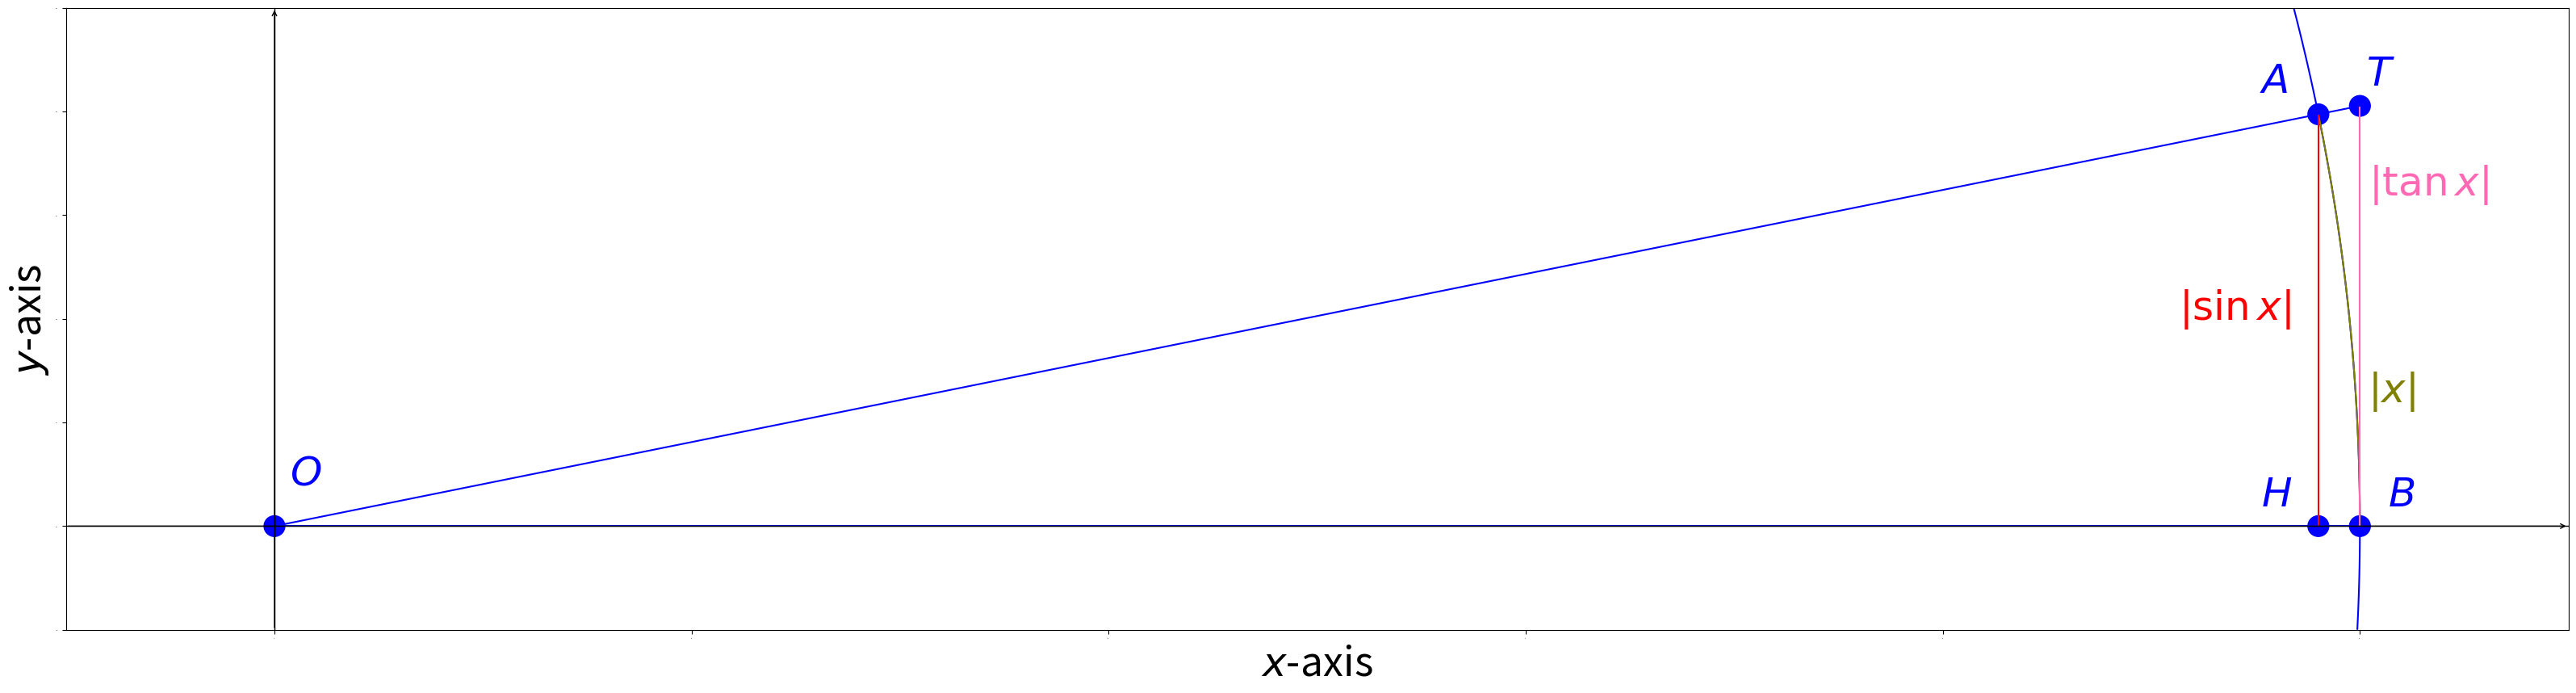

Python code for this plot:
import numpy as np
import matplotlib.pyplot as plt
import math

def circ(x, y):
    return x ** 2 + y ** 2

def arc1(x, y):
    theta = np.arctan2(y, x)
    return np.where((theta >= 0) & (theta <= 0.2), x ** 2 + y ** 2, np.nan)

def rad1(x, y):
    return np.where((x >= 0) & (x <= 1), np.tan(0.2) * x - y, np.nan)

def rad2(x, y):
    return np.where((x <= 1) & (x >= 0), y, np.nan)

def fun1(x, y):
    return np.where((y < np.sin(0.2)) & (y > 0), x - np.cos(0.2), np.nan)

def fun2(x, y):
    return np.where((y < np.tan(0.2)) & (y > 0), x - 1, np.nan)


color_pool = ["blue", "olive", "blue", "blue", "red", "hotpink", "blue", "hotpink"]

def plot_implicit_functions(functions, title, contours, labels, x_interval, y_interval, graph_name, font_size, delicacy=int(1e3)):
    colors = color_pool[:len(contours)]
    # See https://matplotlib.org/stable/gallery/color/named_colors.html

    def make_grid(alpha, beta):
        try:
            return np.meshgrid(alpha, beta)
        except np.core._exceptions._ArrayMemoryError:
            alpha_midpoint = (alpha[0] + alpha[1]) / 2
            beta_midpoint = (beta[0] + beta[1]) / 2
            grid_a = make_grid((alpha[0], alpha_midpoint), (beta[0], beta_midpoint))
            grid_b = make_grid((alpha_midpoint, alpha[1]), (beta[0], beta_midpoint))
            grid_c = make_grid((alpha_midpoint, alpha[1]), (beta_midpoint, beta[1]))
            grid_d = make_grid((alpha[0], alpha_midpoint), (beta_midpoint, beta[1]))
            return grid_a[0]+grid_b[0]+grid_c[0]+grid_d[0], grid_a[1]+grid_b[1]+grid_c[1]+grid_d[1]
        
    ratio = (y_interval[1] - y_interval[0]) / (x_interval[1] - x_interval[0])
    if ratio > 1:
        plt.figure(figsize=(10, 10 * ratio))
    else:
        plt.figure(figsize=(10 / ratio, 10))
    x = np.linspace(x_interval[0], x_interval[1], delicacy)
    y = np.linspace(y_interval[0], y_interval[1], delicacy)
    X, Y = make_grid(x, y)

    # Draw axes
    plt.axhline(0, color='black', linewidth=1)
    plt.axvline(0, color='black', linewidth=1)

    # Draw arrows on the axes
    plt.annotate('', xy=(x_interval[1], 0), xytext=(x_interval[0], 0),
                 arrowprops=dict(arrowstyle="->", color='black'))
    plt.annotate('', xy=(0, y_interval[1]), xytext=(0, y_interval[0]),
                 arrowprops=dict(arrowstyle="->", color='black'))

    for function, contour, color, label in zip(functions, contours, colors, labels):
        Z = function(X, Y)
        plt.contour(X, Y, Z, levels=[contour], colors=color)
        plt.plot([], [], color=color, label=label)
    
    circle = plt.Circle((0, 0), 0.005, color="blue", fill=True)  # Adjust the radius and color as needed
    plt.gca().add_patch(circle)
    plt.text(0.015, 0.02, '$O$', horizontalalignment='center', fontsize=font_size, color="blue")  # Adjust position and label as needed

    circle = plt.Circle((math.cos(0.2), math.sin(0.2)), 0.005, color="blue", fill=True)  # Adjust the radius and color as needed
    plt.gca().add_patch(circle)
    plt.text(math.cos(0.15) - 0.03, math.sin(0.15) + 0.06, '$A$', horizontalalignment='center', fontsize=font_size, color='blue')  # Adjust position and label as needed

    circle = plt.Circle((1, math.tan(0.2)), 0.005, color="blue", fill=True)  # Adjust the radius and color as needed
    plt.gca().add_patch(circle)
    plt.text(1 + 0.01, math.tan(0.2) + 0.01, '$T$', horizontalalignment='center', fontsize=font_size, color='blue')  # Adjust position and label as needed

    circle = plt.Circle((math.cos(0), math.sin(0)), 0.005, color="blue", fill=True)  # Adjust the radius and color as needed
    plt.gca().add_patch(circle)
    plt.text(1.02, 0.01, '$B$', horizontalalignment='center', fontsize=font_size, color='blue')  # Adjust position and label as needed

    circle = plt.Circle((math.cos(0.2), 0), 0.005, color="blue", fill=True)  # Adjust the radius and color as needed
    plt.gca().add_patch(circle)
    plt.text(math.cos(0.2) - 0.02, 0.01, '$H$', horizontalalignment='center', fontsize=font_size, color='blue')  # Adjust position and label as needed


    plt.text(1.015, 0.06, '$|x|$', horizontalalignment='center', fontsize=font_size, color='olive')  # Adjust position and label as needed

    plt.text(0.94, 0.1, '$|\sin x|$', horizontalalignment='center', fontsize=font_size, color='red')  # Adjust position and label as needed

    plt.text(1.033, 0.16, '$|\\tan x|$', horizontalalignment='center', fontsize=font_size, color='hotpink')  # Adjust position and label as needed

    plt.xlabel('$x$-axis', fontsize=font_size)
    plt.ylabel('$y$-axis', fontsize=font_size)
    plt.xticks(fontsize=0)
    plt.yticks(fontsize=0)
    plt.title(title, fontsize=font_size)
    plt.grid(False)
    # plt.legend(fontsize=font_size)
    plt.savefig(f"{graph_name}.png", transparent=True)


plot_implicit_functions([circ, arc1, rad1, rad2, fun1, fun2], "", [1, 1, 0, 0, 0, 0], ["", "", "", "", "", ""], (-0.1, 1.1), (-0.05, 0.25), "sandwich_1", 36)